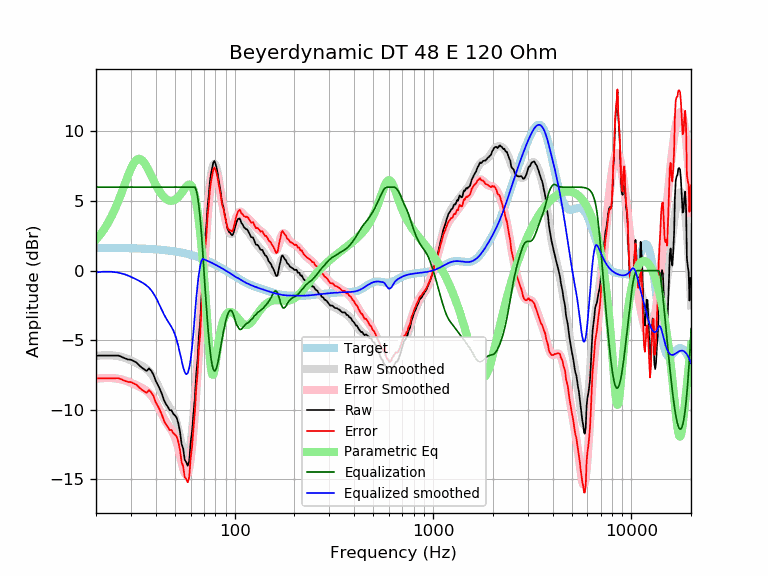

The file beside this chart, header and first rows:
frequency, raw, error, smoothed, error_smoothed, equalization, parametric_eq, equalized_raw, equalized_smoothed, target
20, -6.10, -7.74, -6.13, -7.77, 6.00, 2.23, -0.10, -0.13, 1.64
21, -6.10, -7.74, -6.10, -7.73, 6.00, 2.59, -0.10, -0.10, 1.64
22, -6.10, -7.74, -6.08, -7.71, 6.00, 2.99, -0.10, -0.08, 1.64
23, -6.10, -7.74, -6.08, -7.71, 6.00, 3.43, -0.10, -0.08, 1.63
24, -6.10, -7.73, -6.09, -7.72, 6.00, 3.93, -0.10, -0.09, 1.63
25, -6.10, -7.73, -6.11, -7.74, 6.00, 4.47, -0.10, -0.11, 1.63
26, -6.10, -7.73, -6.15, -7.78, 6.00, 5.04, -0.10, -0.15, 1.62
27, -6.20, -7.82, -6.21, -7.83, 6.00, 5.65, -0.20, -0.21, 1.62
28, -6.30, -7.92, -6.27, -7.89, 6.00, 6.25, -0.30, -0.27, 1.62
29, -6.38, -7.99, -6.36, -7.97, 6.00, 6.82, -0.38, -0.36, 1.61
30, -6.40, -8.01, -6.45, -8.05, 6.00, 7.33, -0.40, -0.45, 1.61
31, -6.50, -8.10, -6.54, -8.14, 6.00, 7.72, -0.50, -0.54, 1.60
32, -6.60, -8.20, -6.64, -8.24, 6.00, 7.96, -0.60, -0.64, 1.60
33, -6.80, -8.39, -6.74, -8.33, 6.00, 8.04, -0.80, -0.74, 1.59
34, -6.96, -8.55, -6.84, -8.42, 6.00, 7.96, -0.96, -0.84, 1.58
35, -7.09, -8.67, -6.95, -8.52, 6.00, 7.76, -1.09, -0.95, 1.58
36, -7.20, -8.77, -7.07, -8.64, 6.00, 7.48, -1.20, -1.07, 1.57
37, -7.02, -8.58, -7.23, -8.79, 6.00, 7.15, -1.02, -1.23, 1.56
38, -7.20, -8.75, -7.42, -8.97, 6.00, 6.81, -1.20, -1.42, 1.55
39, -7.48, -9.02, -7.65, -9.19, 6.00, 6.47, -1.48, -1.65, 1.54
40, -7.92, -9.45, -7.92, -9.45, 6.00, 6.17, -1.92, -1.92, 1.53
41, -8.21, -9.73, -8.22, -9.74, 6.00, 5.89, -2.21, -2.22, 1.52
42, -8.52, -10.03, -8.54, -10.04, 6.00, 5.65, -2.52, -2.54, 1.51
43, -8.87, -10.36, -8.85, -10.34, 6.00, 5.45, -2.87, -2.85, 1.49
44, -9.29, -10.77, -9.14, -10.62, 6.00, 5.28, -3.29, -3.14, 1.48
45, -9.57, -11.04, -9.40, -10.86, 6.00, 5.16, -3.57, -3.40, 1.46
46, -9.77, -11.22, -9.62, -11.07, 6.00, 5.08, -3.77, -3.62, 1.45
47, -10.02, -11.45, -9.83, -11.26, 6.00, 5.03, -4.02, -3.83, 1.43
48, -10.03, -11.45, -10.04, -11.46, 6.00, 5.02, -4.03, -4.04, 1.42
49, -10.27, -11.67, -10.28, -11.68, 6.00, 5.04, -4.27, -4.28, 1.40
50, -10.40, -11.78, -10.59, -11.96, 6.00, 5.09, -4.40, -4.59, 1.38
51, -10.56, -11.92, -10.97, -12.32, 6.00, 5.18, -4.56, -4.97, 1.36
52, -10.97, -12.31, -11.42, -12.76, 6.00, 5.29, -4.97, -5.42, 1.34
53, -11.56, -12.88, -11.94, -13.25, 6.00, 5.43, -5.56, -5.94, 1.32
54, -12.45, -13.75, -12.46, -13.76, 6.00, 5.58, -6.45, -6.46, 1.29
55, -12.78, -14.05, -12.94, -14.21, 6.00, 5.74, -6.78, -6.94, 1.27
56, -13.59, -14.84, -13.29, -14.53, 6.00, 5.90, -7.59, -7.29, 1.25
57, -13.76, -14.98, -13.45, -14.67, 6.00, 6.03, -7.76, -7.45, 1.22
58, -14.01, -15.21, -13.36, -14.56, 6.00, 6.14, -8.01, -7.36, 1.19
59, -13.68, -14.85, -13.01, -14.17, 6.00, 6.19, -7.68, -7.01, 1.17
60, -12.32, -13.46, -12.38, -13.52, 6.00, 6.16, -6.32, -6.38, 1.14
61, -11.52, -12.63, -11.49, -12.61, 6.00, 6.03, -5.52, -5.49, 1.11
62, -10.23, -11.31, -10.40, -11.48, 6.00, 5.78, -4.23, -4.40, 1.08
63, -9.12, -10.17, -9.15, -10.20, 6.00, 5.41, -3.12, -3.15, 1.05
64, -7.45, -8.47, -7.79, -8.81, 5.79, 4.91, -1.67, -2.00, 1.02
65, -6.41, -7.40, -6.36, -7.34, 5.33, 4.29, -1.08, -1.03, 0.99
66, -4.66, -5.62, -4.89, -5.85, 4.65, 3.56, -0.02, -0.25, 0.95
67, -3.69, -4.61, -3.43, -4.34, 3.75, 2.72, 0.06, 0.33, 0.92
68, -1.88, -2.77, -1.97, -2.85, 2.67, 1.79, 0.78, 0.70, 0.88
69, -0.64, -1.49, -0.54, -1.39, 1.39, 0.77, 0.75, 0.85, 0.85
70, 0.73, -0.09, 0.83, 0.02, -0.02, -0.33, 0.71, 0.81, 0.81
71, 2.37, 1.59, 2.14, 1.37, -1.37, -1.50, 1.00, 0.78, 0.78
72, 3.23, 2.49, 3.36, 2.62, -2.62, -2.73, 0.61, 0.74, 0.74
73, 4.58, 3.88, 4.47, 3.77, -3.77, -3.97, 0.81, 0.70, 0.70
74, 5.41, 4.74, 5.44, 4.77, -4.77, -5.18, 0.63, 0.66, 0.66
75, 6.38, 5.75, 6.25, 5.62, -5.62, -6.25, 0.75, 0.62, 0.62
76, 6.99, 6.40, 6.88, 6.30, -6.30, -7.05, 0.69, 0.59, 0.59
77, 7.35, 6.80, 7.33, 6.79, -6.79, -7.46, 0.56, 0.55, 0.55
78, 7.75, 7.24, 7.59, 7.09, -7.09, -7.48, 0.66, 0.51, 0.51
79, 7.88, 7.41, 7.68, 7.21, -7.21, -7.19, 0.67, 0.47, 0.47
... 553 more rows
